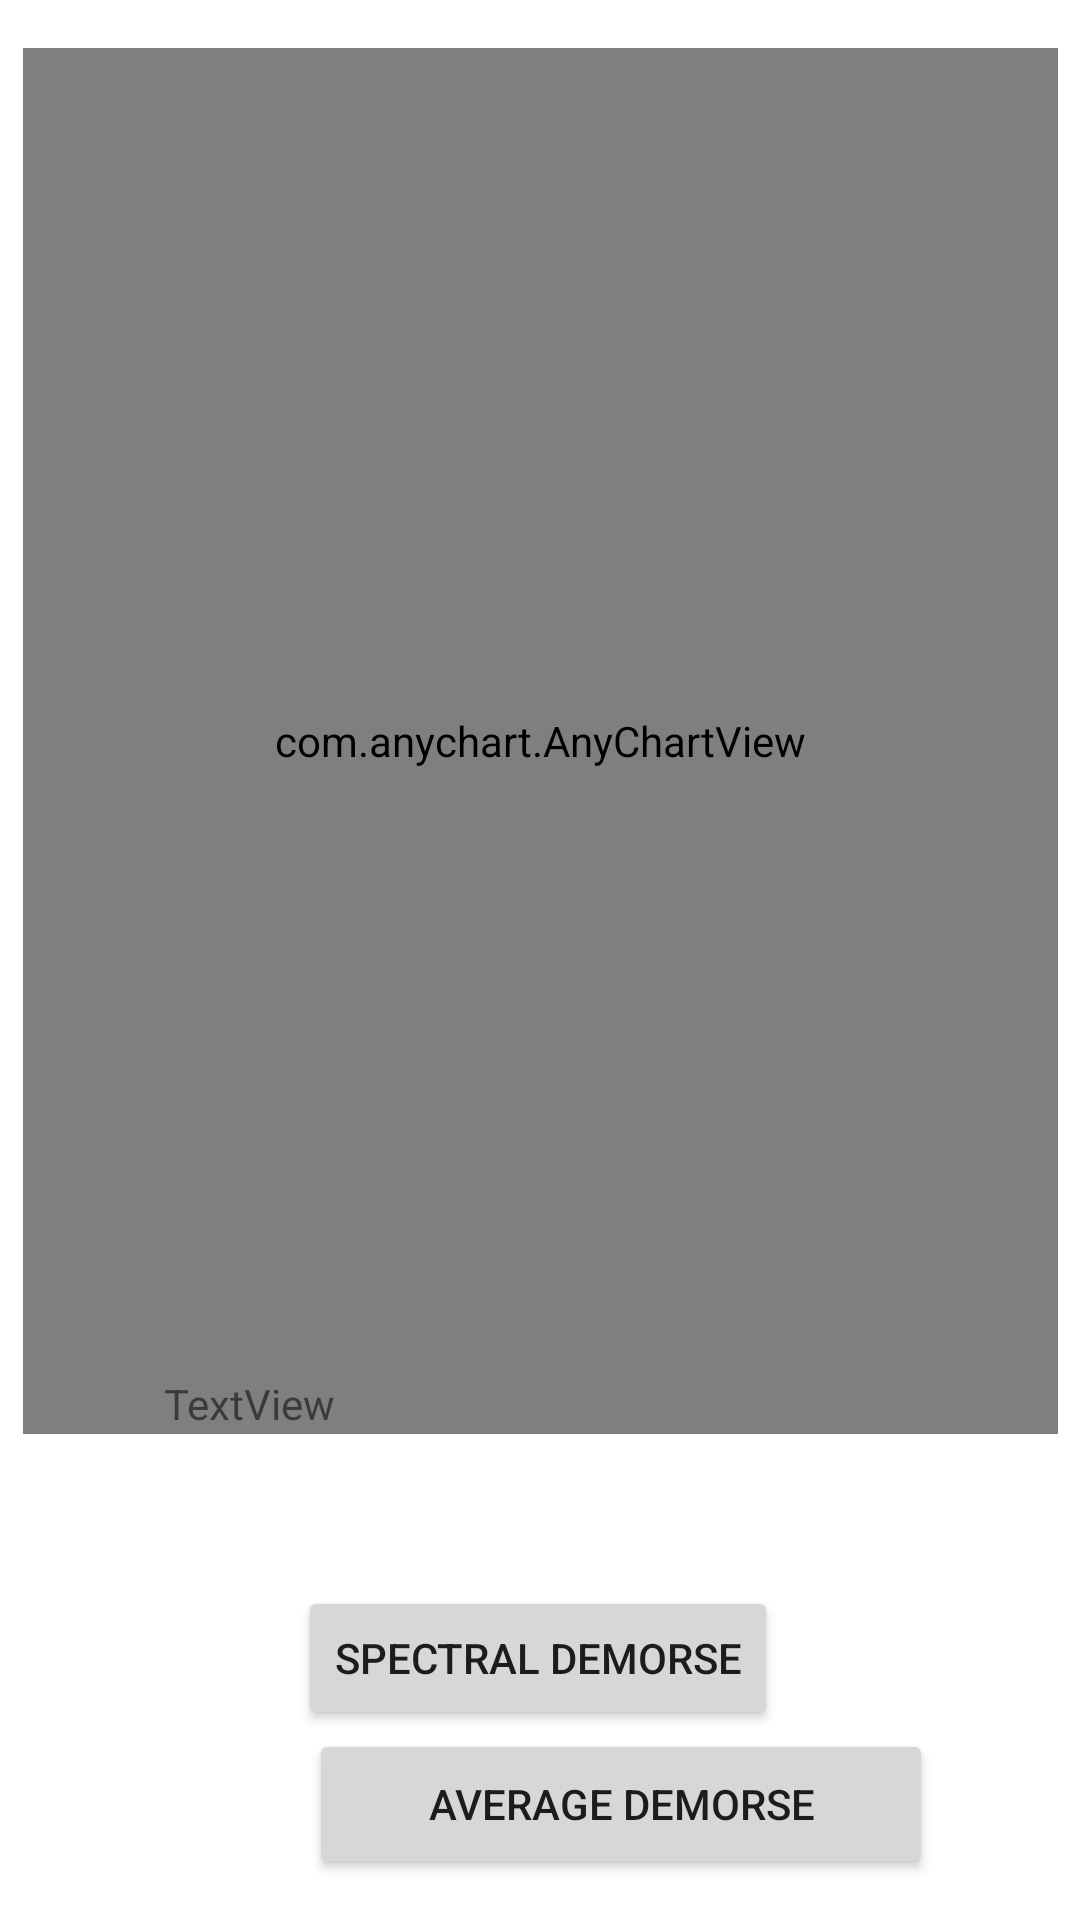

Reconstruct the res/layout file that produces this screen, plus the resources it refers to.
<!-- AndroidManifest.xml: application theme Theme.Kodmorsa -->
<!-- res/layout/activity_sound_to_morse.xml -->
<?xml version="1.0" encoding="utf-8"?>
<androidx.constraintlayout.widget.ConstraintLayout xmlns:android="http://schemas.android.com/apk/res/android"
    xmlns:app="http://schemas.android.com/apk/res-auto"
    xmlns:tools="http://schemas.android.com/tools"
    android:layout_width="match_parent"
    android:layout_height="match_parent"
    tools:context=".SoundToMorse">

    <com.anychart.AnyChartView
            android:id="@+id/any_chart_view"
            android:layout_width="345dp"
            android:layout_height="462dp"
            app:layout_constraintEnd_toEndOf="parent"
            app:layout_constraintStart_toStartOf="parent"
            app:layout_constraintTop_toTopOf="parent"
            android:layout_marginTop="16dp"/>
    <Button
            android:id="@+id/listeningButton"
            android:layout_width="wrap_content"
            android:layout_height="wrap_content"
            android:text="Spectral demorse"
            app:layout_constraintBottom_toBottomOf="parent"
            app:layout_constraintEnd_toEndOf="parent"
            app:layout_constraintStart_toStartOf="parent"
            app:layout_constraintTop_toTopOf="parent" app:layout_constraintHorizontal_bias="0.497"
            app:layout_constraintVertical_bias="0.893"/>
    <Button
            android:id="@+id/stopButton"
            android:layout_width="208dp"
            android:layout_height="50dp"
            android:layout_marginStart="103dp"
            android:layout_marginTop="64dp"
            android:layout_marginEnd="100dp"
            android:text="Average Demorse"
            app:layout_constraintBottom_toBottomOf="parent"
            app:layout_constraintEnd_toEndOf="parent"
            app:layout_constraintHorizontal_bias="0.0"
            app:layout_constraintStart_toStartOf="parent"
            app:layout_constraintTop_toTopOf="parent"
            app:layout_constraintVertical_bias="0.974"/>
    <TextView
            android:id="@+id/decodedTextField"
            android:layout_width="251dp"
            android:layout_height="64dp"
            android:text="TextView"
            app:layout_constraintBottom_toBottomOf="parent"
            app:layout_constraintEnd_toEndOf="parent"
            app:layout_constraintStart_toStartOf="parent"
            app:layout_constraintTop_toTopOf="parent"
            app:layout_constraintVertical_bias="0.796"/>

</androidx.constraintlayout.widget.ConstraintLayout>
<!-- resources referenced by this layout -->
<resources>
  <style name="Theme.Kodmorsa" parent="Theme.MaterialComponents.DayNight.DarkActionBar">
          
          <item name="colorPrimary">@color/purple_500</item>
          <item name="colorPrimaryVariant">@color/purple_700</item>
          <item name="colorOnPrimary">@color/white</item>
          
          <item name="colorSecondary">@color/teal_200</item>
          <item name="colorSecondaryVariant">@color/teal_700</item>
          <item name="colorOnSecondary">@color/black</item>
          
          <item name="android:statusBarColor" tools:targetApi="l">?attr/colorPrimaryVariant</item>
          
      </style>
  <!-- not gathered from this repository: default colours our renderer supplied (Android Studio template values) -->
  <color name="purple_500">#FF6200EE</color>
  <color name="purple_700">#FF3700B3</color>
  <color name="teal_200">#FF03DAC5</color>
  <color name="teal_700">#FF018786</color>
  <color name="black">#FF000000</color>
  <color name="white">#FFFFFFFF</color>
</resources>
